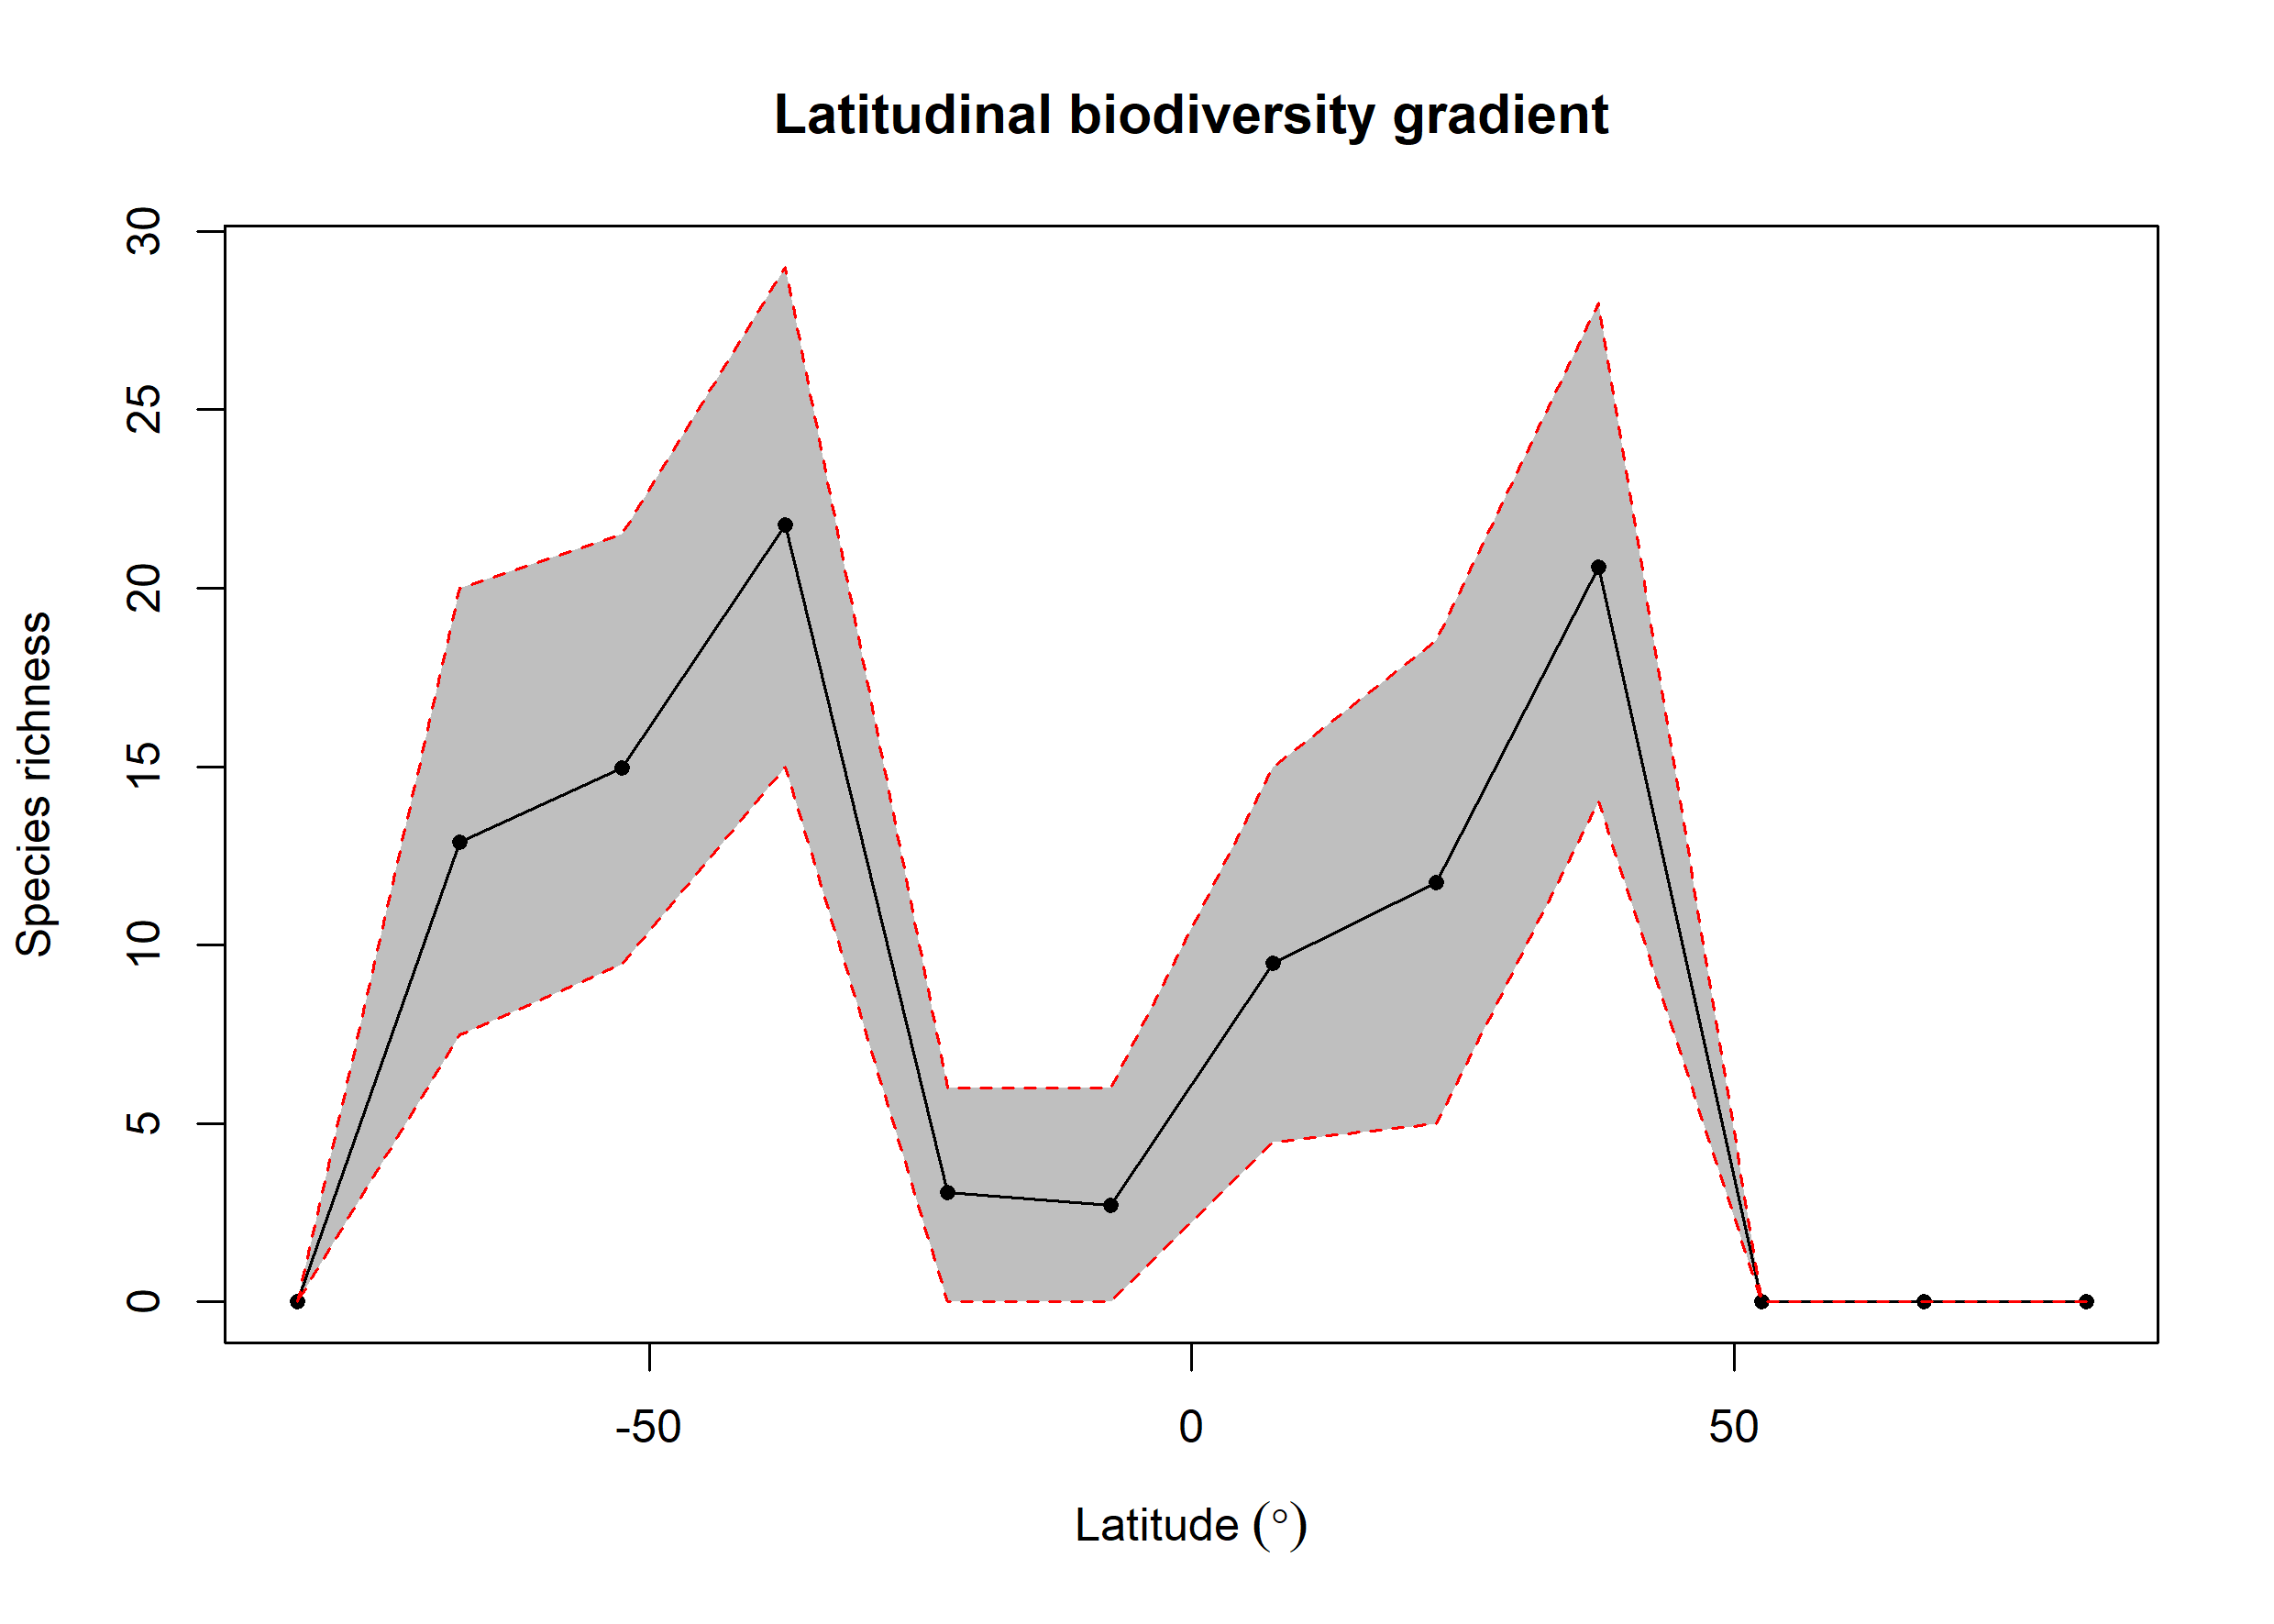

Source data for this figure (header and first rows):
bin, max, min, mid, hemisphere, mean_richness, CI.Lower, CI.Upper
1, 90, 75, 82.5, N, 0, 0, 0
2, 75, 60, 67.5, N, 0, 0, 0
3, 60, 45, 52.5, N, 0, 0, 0
4, 45, 30, 37.5, N, 20.59, 14, 28
5, 30, 15, 22.5, N, 11.75, 5, 18.52
6, 15, 0, 7.5, N, 9.48, 4.475, 15
7, 0, -15, -7.5, S, 2.71, 0, 6
8, -15, -30, -22.5, S, 3.06, 0, 6
9, -30, -45, -37.5, S, 21.76, 15, 29
10, -45, -60, -52.5, S, 14.95, 9.475, 21.52
11, -60, -75, -67.5, S, 12.88, 7.475, 20
12, -75, -90, -82.5, S, 0, 0, 0
